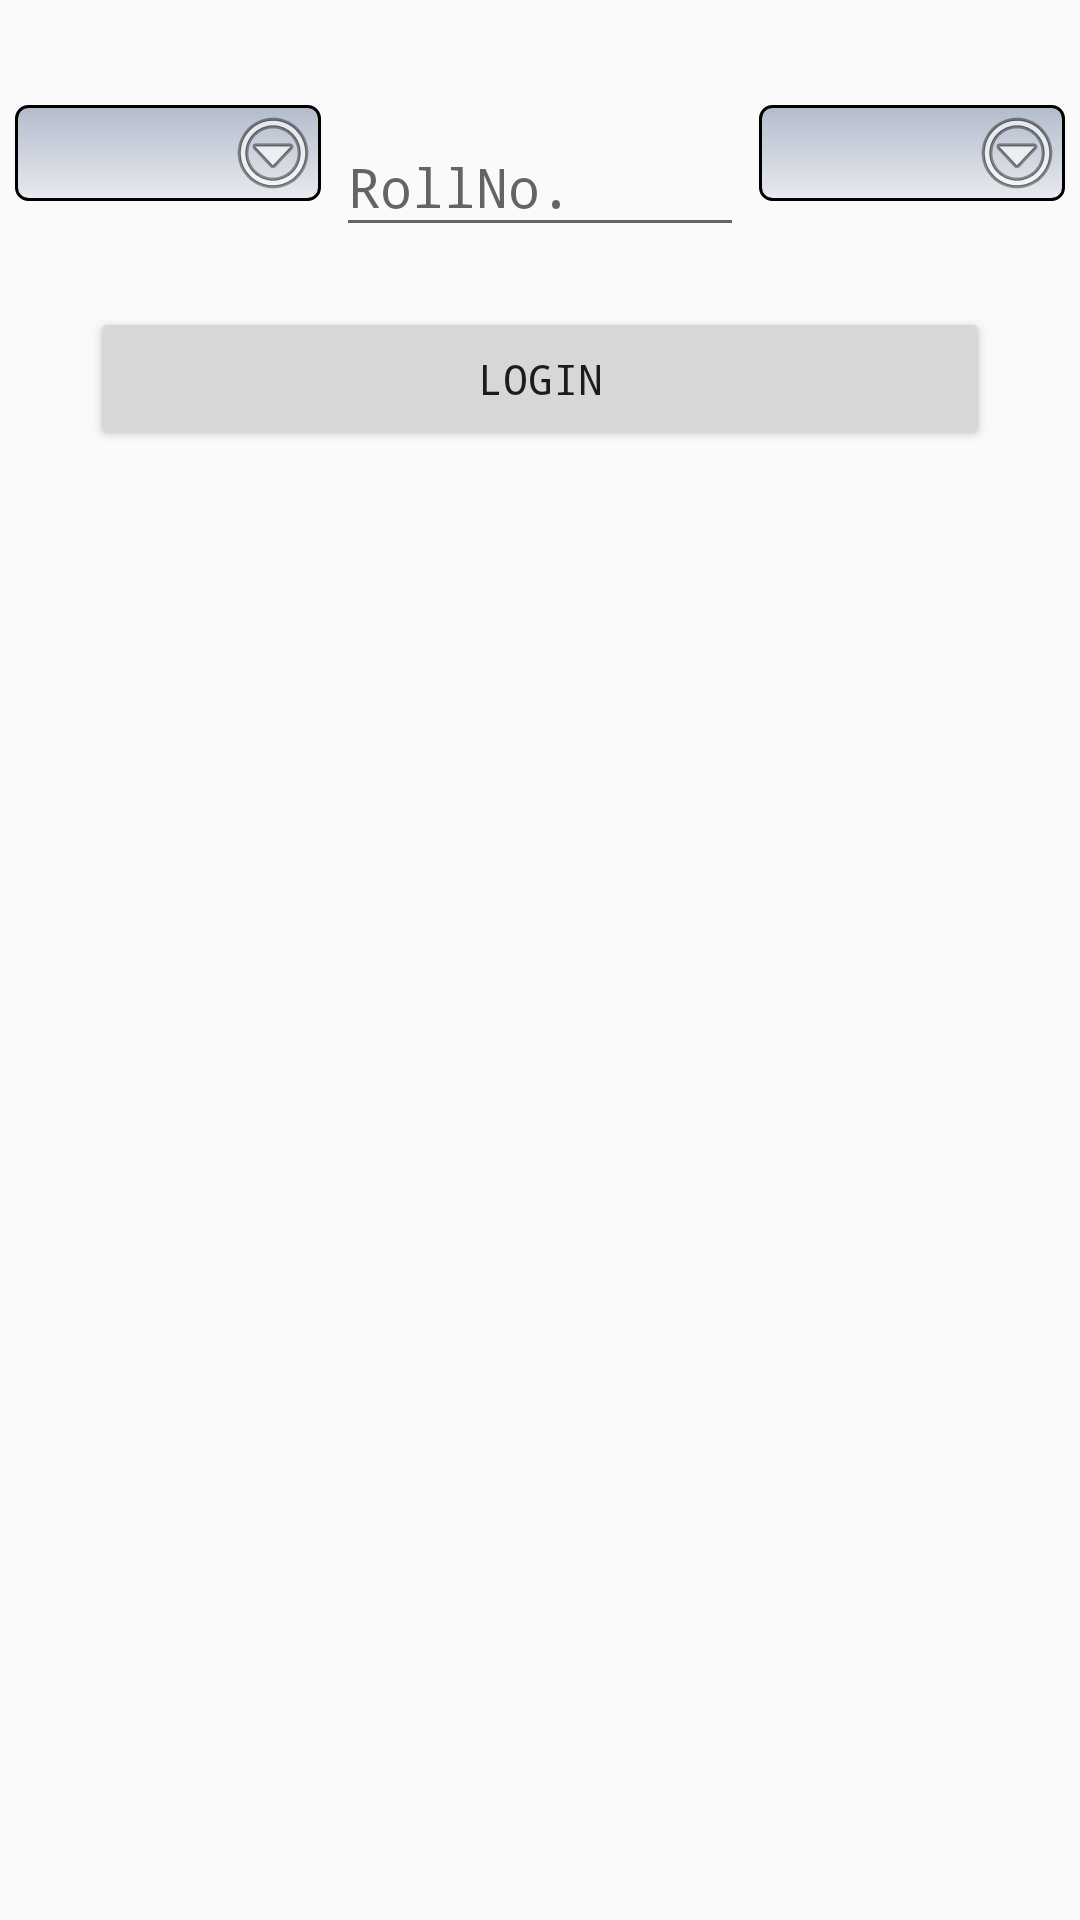

The Android layout XML behind this screen, and the referenced resources:
<!-- AndroidManifest.xml: application theme MyMaterialTheme -->
<!-- res/layout/studentloginfragment.xml -->
<?xml version="1.0" encoding="utf-8"?>
<android.support.design.widget.CoordinatorLayout
    android:layout_width="match_parent"
    android:layout_height="match_parent"
    xmlns:android="http://schemas.android.com/apk/res/android"
    android:background="@color/md_divider_black">
<RelativeLayout xmlns:android="http://schemas.android.com/apk/res/android"
    android:orientation="vertical" android:layout_width="match_parent"
    android:layout_height="match_parent"
    android:background="@color/md_divider_black"
    >
    <ScrollView
        android:background="@color/md_divider_black"
        android:layout_marginTop="30dp"
        android:layout_width="match_parent"
        android:layout_height="wrap_content">
        <LinearLayout
            android:orientation="vertical"
            android:layout_width="match_parent"
            android:layout_height="match_parent">
            <LinearLayout
                android:orientation="horizontal"
                android:layout_width="match_parent"
                android:layout_height="wrap_content">
                <Spinner
                    style="@style/spinner_style"
                    android:layout_weight="0.3"
                    android:id="@+id/departmentSpinner"
                    android:layout_margin="5dp"
                    android:layout_width="0dp"
                    android:layout_height="wrap_content"/>
                <android.support.design.widget.TextInputLayout
                    android:layout_weight="0.4"
                    android:layout_width="0dp"
                    android:layout_height="wrap_content" >
                    <EditText
                        android:inputType="number"
                        android:layout_gravity="center"
                        android:hint="RollNo."
                        android:id="@+id/rollNoInput"
                        android:layout_width="match_parent"
                        android:layout_height="match_parent" />
                </android.support.design.widget.TextInputLayout>
                <Spinner
                    style="@style/spinner_style"
                    android:layout_weight="0.3"
                    android:id="@+id/batchSpinner"
                    android:layout_margin="5dp"
                    android:layout_width="0dp"
                    android:layout_height="wrap_content"/>
            </LinearLayout>

           <Button
               android:layout_marginRight="30dp"
               android:layout_marginLeft="30dp"
               android:layout_marginTop="20dp"
               android:id="@+id/studentLogin"
               android:text="LOGIN"
               android:layout_width="match_parent"
               android:layout_height="wrap_content" />

        </LinearLayout>
    </ScrollView>

</RelativeLayout>
</android.support.design.widget.CoordinatorLayout>
<!-- resources referenced by this layout -->
<resources>
  <style name="spinner_style">
          <item name="android:layout_width">wrap_content</item>
          <item name="android:layout_height">wrap_content</item>
          <item name="android:background">@drawable/spinner_gradient</item>
          <item name="android:popupBackground">#DFFFFFFF</item>
      </style>
  <style name="MyMaterialTheme" parent="MyMaterialTheme.Base">
  
      </style>
  <!-- drawable spinner_gradient (drawable) -->
  <?xml version="1.0" encoding="utf-8"?>
  <selector xmlns:android="http://schemas.android.com/apk/res/android">
  
      <item><layer-list>
          <item><shape>
              <gradient android:angle="90" android:endColor="#B3BBCC" android:startColor="#E8EBEF" android:type="linear" />
  
              <stroke android:width="1dp" android:color="#000000" />
  
              <corners android:radius="4dp" />
  
  
          </shape></item>
          <item ><bitmap android:gravity="bottom|right" android:src="@android:drawable/ic_menu_more" />
          </item>
      </layer-list></item>
  
  </selector>
  <style name="MyMaterialTheme.Base" parent="Theme.AppCompat.Light.NoActionBar">
          <item name="windowNoTitle">true</item>
          <item name="windowActionBar">false</item>
          <item name="colorPrimary">@color/colorPrimary</item>
          <item name="colorPrimaryDark">@color/colorPrimaryDark</item>
          <item name="colorAccent">@color/colorAccent</item>
          <item name="android:typeface">monospace</item>
      </style>
  <color name="colorPrimary">#323754</color>
  <color name="colorPrimaryDark">#3376A6</color>
  <color name="colorAccent">#323754</color>
</resources>
